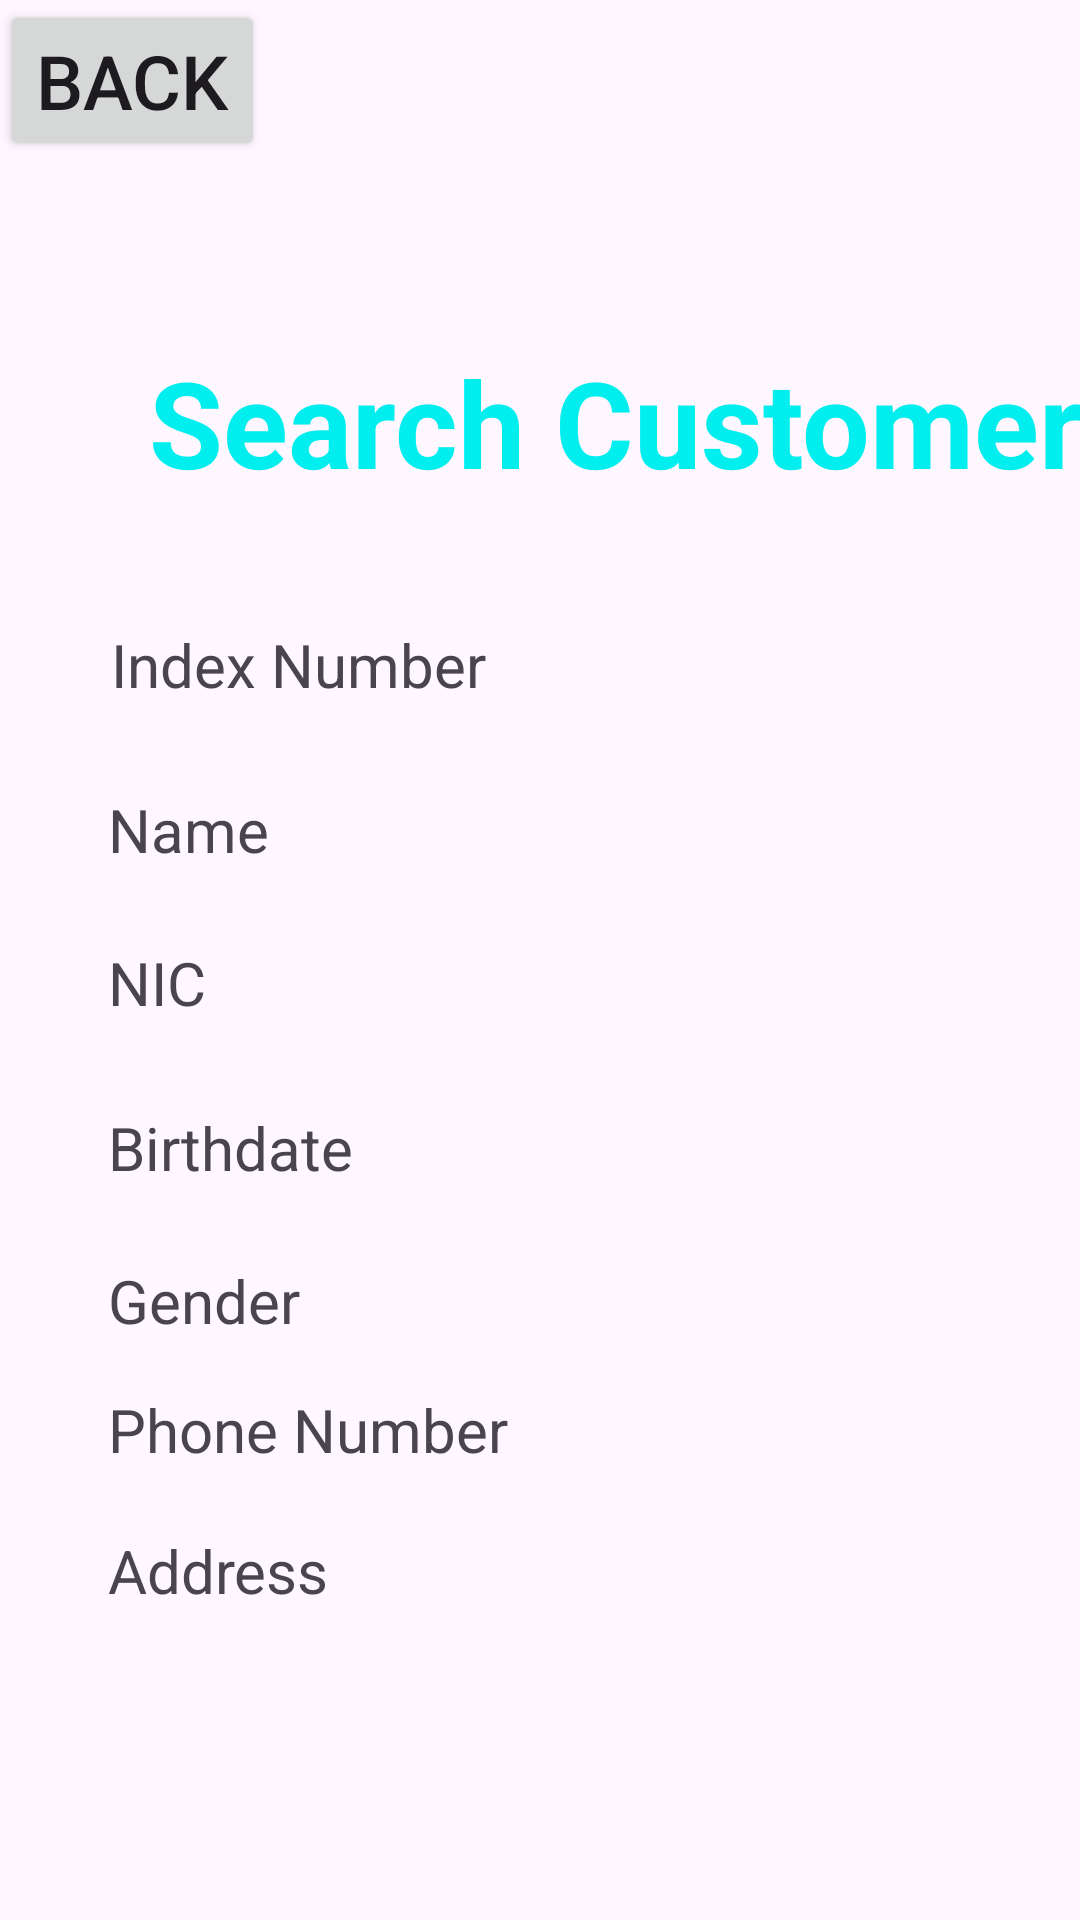

Write the Android layout XML for this screen, with the resource values it uses.
<!-- AndroidManifest.xml: application theme Theme.ClientKeeper -->
<!-- res/layout/activity_search_customer2.xml -->
<?xml version="1.0" encoding="utf-8"?>
<androidx.constraintlayout.widget.ConstraintLayout xmlns:android="http://schemas.android.com/apk/res/android"
    xmlns:app="http://schemas.android.com/apk/res-auto"
    xmlns:tools="http://schemas.android.com/tools"
    android:layout_width="match_parent"
    android:layout_height="match_parent"
    tools:context=".SearchCustomerActivity2">

    <TextView
        android:id="@+id/textView17"
        android:layout_width="359dp"
        android:layout_height="59dp"
        android:layout_marginStart="26dp"
        android:layout_marginTop="10dp"
        android:text="Search Customer"
        android:textAlignment="center"
        android:textColor="#00EEEE"
        android:textSize="40dp"
        android:textStyle="bold"
        app:layout_constraintStart_toStartOf="parent"
        app:layout_constraintTop_toBottomOf="@+id/imageView3" />

    <ImageView
        android:id="@+id/imageView3"
        android:layout_width="104dp"
        android:layout_height="85dp"
        android:layout_marginStart="22dp"
        android:layout_marginTop="19dp"
        app:layout_constraintStart_toStartOf="parent"
        app:layout_constraintTop_toTopOf="parent"
        app:srcCompat="@drawable/profileblue" />

    <TextView
        android:id="@+id/txtUsername"
        android:layout_width="228dp"
        android:layout_height="46dp"
        android:layout_marginStart="14dp"
        android:layout_marginTop="36dp"
        android:text=" "
        android:textSize="50dp"
        app:layout_constraintStart_toEndOf="@+id/imageView3"
        app:layout_constraintTop_toTopOf="parent" />

    <TextView
        android:id="@+id/textView10"
        android:layout_width="wrap_content"
        android:layout_height="wrap_content"
        android:layout_marginStart="37dp"
        android:layout_marginTop="35dp"
        android:text="Index Number"
        android:textSize="20dp"
        app:layout_constraintStart_toStartOf="parent"
        app:layout_constraintTop_toBottomOf="@+id/textView17" />

    <TextView
        android:id="@+id/textView12"
        android:layout_width="wrap_content"
        android:layout_height="wrap_content"
        android:layout_marginStart="36dp"
        android:layout_marginTop="24dp"
        android:text="NIC"
        android:textSize="20dp"
        app:layout_constraintStart_toStartOf="parent"
        app:layout_constraintTop_toBottomOf="@+id/textView11" />

    <TextView
        android:id="@+id/textView13"
        android:layout_width="wrap_content"
        android:layout_height="wrap_content"
        android:layout_marginStart="36dp"
        android:layout_marginTop="28dp"
        android:text="Birthdate"
        android:textSize="20dp"
        app:layout_constraintStart_toStartOf="parent"
        app:layout_constraintTop_toBottomOf="@+id/textView12" />

    <TextView
        android:id="@+id/textView14"
        android:layout_width="wrap_content"
        android:layout_height="wrap_content"
        android:layout_marginStart="36dp"
        android:layout_marginTop="24dp"
        android:text="Gender"
        android:textSize="20dp"
        app:layout_constraintStart_toStartOf="parent"
        app:layout_constraintTop_toBottomOf="@+id/textView13" />

    <TextView
        android:id="@+id/textView15"
        android:layout_width="wrap_content"
        android:layout_height="wrap_content"
        android:layout_marginStart="36dp"
        android:layout_marginTop="16dp"
        android:text="Phone Number"
        android:textSize="20dp"
        app:layout_constraintStart_toStartOf="parent"
        app:layout_constraintTop_toBottomOf="@+id/textView14" />

    <TextView
        android:id="@+id/textView16"
        android:layout_width="wrap_content"
        android:layout_height="wrap_content"
        android:layout_marginStart="36dp"
        android:layout_marginTop="20dp"
        android:text="Address"
        android:textSize="20dp"
        app:layout_constraintStart_toStartOf="parent"
        app:layout_constraintTop_toBottomOf="@+id/textView15" />

    <TextView
        android:id="@+id/textView11"
        android:layout_width="wrap_content"
        android:layout_height="wrap_content"
        android:layout_marginStart="36dp"
        android:layout_marginTop="28dp"
        android:text="Name"
        android:textSize="20dp"
        app:layout_constraintStart_toStartOf="parent"
        app:layout_constraintTop_toBottomOf="@+id/textView10" />

    <TextView
        android:id="@+id/txtIndexNo"
        android:layout_width="202dp"
        android:layout_height="25dp"
        android:layout_marginStart="30dp"
        android:layout_marginTop="41dp"
        android:text=" "
        app:layout_constraintStart_toEndOf="@+id/textView10"
        app:layout_constraintTop_toBottomOf="@+id/textView17" />

    <TextView
        android:id="@+id/txtName"
        android:layout_width="202dp"
        android:layout_height="25dp"
        android:layout_marginStart="102dp"
        android:layout_marginTop="24dp"
        android:text=" "
        app:layout_constraintStart_toEndOf="@+id/textView11"
        app:layout_constraintTop_toBottomOf="@+id/txtIndexNo" />

    <TextView
        android:id="@+id/txtNIC"
        android:layout_width="202dp"
        android:layout_height="25dp"
        android:layout_marginStart="123dp"
        android:layout_marginTop="28dp"
        android:text=" "
        app:layout_constraintStart_toEndOf="@+id/textView12"
        app:layout_constraintTop_toBottomOf="@+id/txtName" />

    <TextView
        android:id="@+id/txtBirthdate"
        android:layout_width="202dp"
        android:layout_height="25dp"
        android:layout_marginStart="74dp"
        android:layout_marginTop="28dp"
        android:text=" "
        app:layout_constraintStart_toEndOf="@+id/textView13"
        app:layout_constraintTop_toBottomOf="@+id/txtNIC" />

    <TextView
        android:id="@+id/txtGender"
        android:layout_width="202dp"
        android:layout_height="25dp"
        android:layout_marginStart="92dp"
        android:layout_marginTop="26dp"
        android:text=" "
        app:layout_constraintStart_toEndOf="@+id/textView14"
        app:layout_constraintTop_toBottomOf="@+id/txtBirthdate" />

    <TextView
        android:id="@+id/txtPnNo"
        android:layout_width="202dp"
        android:layout_height="25dp"
        android:layout_marginStart="23dp"
        android:layout_marginTop="20dp"
        android:text=" "
        app:layout_constraintStart_toEndOf="@+id/textView15"
        app:layout_constraintTop_toBottomOf="@+id/txtGender" />

    <TextView
        android:id="@+id/txtAddress"
        android:layout_width="202dp"
        android:layout_height="25dp"
        android:layout_marginStart="81dp"
        android:layout_marginTop="20dp"
        android:text=" "
        app:layout_constraintStart_toEndOf="@+id/textView16"
        app:layout_constraintTop_toBottomOf="@+id/txtPnNo" />

    <Button
        android:id="@+id/btnBack"
        android:layout_width="wrap_content"
        android:layout_height="wrap_content"
        android:text="Back"
        android:textSize="25dp"
        tools:layout_editor_absoluteX="162dp"
        tools:layout_editor_absoluteY="629dp" />

</androidx.constraintlayout.widget.ConstraintLayout>
<!-- resources referenced by this layout -->
<resources>
  <style name="Theme.ClientKeeper" parent="Base.Theme.ClientKeeper" />
  <style name="Base.Theme.ClientKeeper" parent="Theme.Material3.DayNight.NoActionBar">
          
          
      </style>
</resources>
